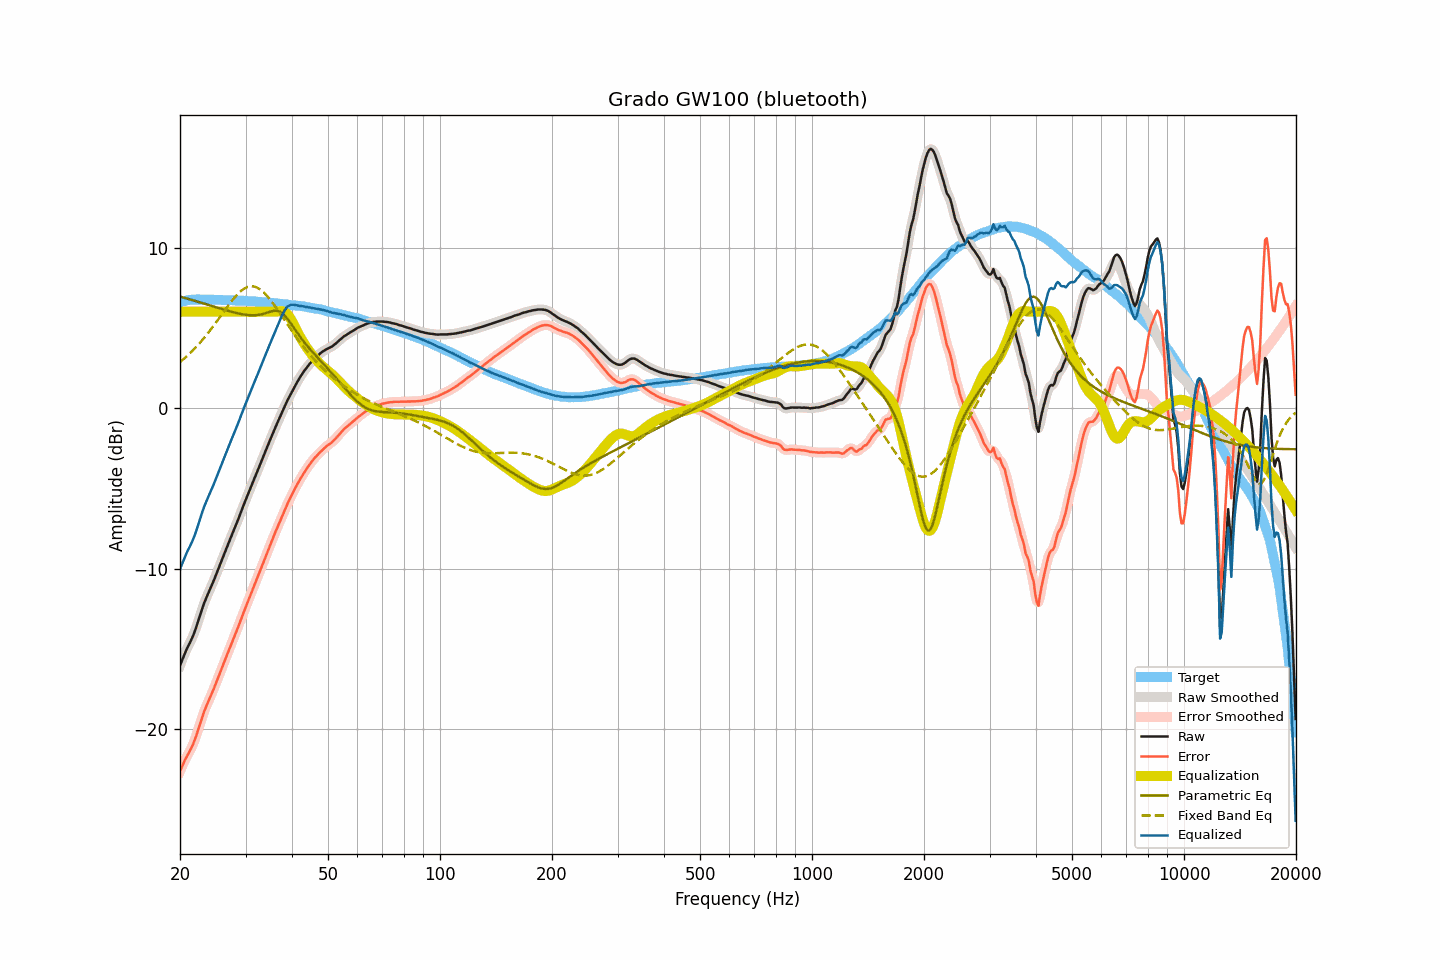

Data behind this chart, as committed beside it:
frequency, raw, smoothed, error, error_smoothed, equalization, parametric_eq, fixed_band_eq, equalized_raw, equalized_smoothed, target
20.00, -16.03, -16.04, -22.62, -22.63, 6.00, 6.95, 2.87, -10.03, -10.04, 6.59
20.20, -15.78, -15.77, -22.40, -22.39, 6.00, 6.92, 2.95, -9.78, -9.77, 6.62
20.40, -15.52, -15.51, -22.17, -22.16, 6.00, 6.89, 3.03, -9.52, -9.51, 6.65
20.61, -15.27, -15.28, -21.93, -21.95, 6.00, 6.86, 3.12, -9.27, -9.28, 6.67
20.81, -15.05, -15.05, -21.75, -21.75, 6.00, 6.83, 3.21, -9.05, -9.05, 6.70
21.02, -14.84, -14.84, -21.57, -21.56, 6.00, 6.80, 3.30, -8.84, -8.84, 6.73
21.23, -14.65, -14.65, -21.39, -21.38, 6.00, 6.77, 3.39, -8.65, -8.65, 6.73
21.44, -14.44, -14.44, -21.18, -21.18, 6.00, 6.75, 3.49, -8.44, -8.44, 6.74
21.66, -14.21, -14.21, -20.97, -20.96, 6.00, 6.72, 3.59, -8.21, -8.21, 6.75
21.87, -13.96, -13.95, -20.71, -20.71, 6.00, 6.69, 3.70, -7.96, -7.95, 6.75
22.09, -13.68, -13.67, -20.44, -20.43, 6.00, 6.66, 3.80, -7.68, -7.67, 6.76
22.31, -13.37, -13.37, -20.13, -20.13, 6.00, 6.63, 3.91, -7.37, -7.37, 6.76
22.54, -13.06, -13.05, -19.82, -19.81, 6.00, 6.60, 4.02, -7.06, -7.05, 6.76
22.76, -12.73, -12.74, -19.49, -19.49, 6.00, 6.57, 4.13, -6.73, -6.74, 6.76
22.99, -12.43, -12.43, -19.18, -19.19, 6.00, 6.54, 4.25, -6.43, -6.43, 6.75
23.22, -12.15, -12.15, -18.90, -18.90, 6.00, 6.51, 4.37, -6.15, -6.15, 6.75
23.45, -11.90, -11.90, -18.65, -18.65, 6.00, 6.47, 4.49, -5.90, -5.90, 6.75
23.69, -11.67, -11.66, -18.41, -18.41, 6.00, 6.44, 4.62, -5.67, -5.66, 6.75
23.92, -11.44, -11.44, -18.19, -18.19, 6.00, 6.41, 4.75, -5.44, -5.44, 6.75
24.16, -11.21, -11.21, -17.97, -17.96, 6.00, 6.38, 4.88, -5.21, -5.21, 6.76
24.40, -10.98, -10.98, -17.73, -17.73, 6.00, 6.35, 5.01, -4.98, -4.98, 6.75
24.65, -10.74, -10.74, -17.49, -17.49, 6.00, 6.32, 5.14, -4.74, -4.74, 6.74
24.89, -10.49, -10.49, -17.23, -17.23, 6.00, 6.29, 5.28, -4.49, -4.49, 6.74
25.14, -10.24, -10.24, -16.98, -16.98, 6.00, 6.26, 5.42, -4.24, -4.24, 6.74
25.39, -9.99, -9.99, -16.73, -16.73, 6.00, 6.23, 5.55, -3.99, -3.99, 6.74
25.65, -9.73, -9.73, -16.47, -16.47, 6.00, 6.20, 5.69, -3.73, -3.73, 6.74
25.91, -9.48, -9.48, -16.21, -16.21, 6.00, 6.17, 5.83, -3.48, -3.48, 6.73
26.16, -9.22, -9.22, -15.95, -15.95, 6.00, 6.14, 5.97, -3.22, -3.22, 6.73
26.43, -8.97, -8.96, -15.69, -15.69, 6.00, 6.11, 6.11, -2.97, -2.96, 6.73
26.69, -8.71, -8.71, -15.44, -15.44, 6.00, 6.08, 6.25, -2.71, -2.71, 6.73
26.96, -8.45, -8.46, -15.18, -15.18, 6.00, 6.05, 6.39, -2.45, -2.46, 6.72
27.23, -8.21, -8.21, -14.94, -14.93, 6.00, 6.03, 6.52, -2.21, -2.21, 6.72
27.50, -7.96, -7.96, -14.68, -14.68, 6.00, 6.00, 6.65, -1.96, -1.96, 6.72
27.77, -7.72, -7.72, -14.43, -14.43, 6.00, 5.97, 6.77, -1.72, -1.72, 6.71
28.05, -7.48, -7.48, -14.19, -14.18, 6.00, 5.95, 6.89, -1.48, -1.48, 6.71
28.33, -7.23, -7.23, -13.93, -13.93, 6.00, 5.92, 7.01, -1.23, -1.23, 6.70
28.62, -6.99, -6.98, -13.68, -13.68, 6.00, 5.90, 7.11, -0.99, -0.98, 6.70
28.90, -6.72, -6.72, -13.41, -13.41, 6.00, 5.88, 7.21, -0.72, -0.72, 6.69
29.19, -6.46, -6.46, -13.14, -13.15, 6.00, 5.86, 7.30, -0.46, -0.46, 6.68
29.48, -6.19, -6.19, -12.88, -12.88, 6.00, 5.84, 7.37, -0.19, -0.19, 6.69
29.78, -5.93, -5.94, -12.61, -12.62, 6.00, 5.82, 7.44, 0.07, 0.06, 6.68
30.08, -5.69, -5.68, -12.36, -12.36, 6.00, 5.81, 7.50, 0.31, 0.32, 6.68
30.38, -5.44, -5.44, -12.10, -12.10, 6.00, 5.80, 7.54, 0.56, 0.56, 6.67
30.68, -5.19, -5.19, -11.86, -11.85, 6.00, 5.79, 7.57, 0.81, 0.81, 6.66
30.99, -4.94, -4.95, -11.60, -11.60, 6.00, 5.78, 7.58, 1.06, 1.05, 6.65
31.30, -4.70, -4.70, -11.35, -11.35, 6.00, 5.78, 7.58, 1.30, 1.30, 6.65
31.61, -4.45, -4.46, -11.10, -11.10, 6.00, 5.78, 7.57, 1.55, 1.54, 6.65
31.93, -4.22, -4.21, -10.85, -10.85, 6.00, 5.78, 7.54, 1.78, 1.79, 6.63
32.24, -3.97, -3.97, -10.59, -10.60, 6.00, 5.79, 7.50, 2.03, 2.03, 6.62
32.57, -3.72, -3.72, -10.34, -10.34, 6.00, 5.81, 7.45, 2.28, 2.28, 6.62
32.89, -3.48, -3.48, -10.10, -10.09, 6.00, 5.82, 7.38, 2.52, 2.52, 6.62
33.22, -3.23, -3.23, -9.83, -9.84, 6.00, 5.85, 7.30, 2.77, 2.77, 6.60
33.55, -2.99, -2.98, -9.59, -9.58, 6.00, 5.87, 7.21, 3.01, 3.02, 6.60
33.89, -2.73, -2.73, -9.32, -9.32, 6.00, 5.90, 7.11, 3.27, 3.27, 6.59
34.23, -2.48, -2.48, -9.07, -9.06, 6.00, 5.93, 7.01, 3.52, 3.52, 6.59
34.57, -2.23, -2.24, -8.80, -8.81, 6.00, 5.97, 6.89, 3.77, 3.76, 6.57
34.92, -1.99, -1.99, -8.55, -8.56, 6.00, 6.00, 6.77, 4.01, 4.01, 6.56
35.27, -1.75, -1.75, -8.31, -8.30, 6.00, 6.03, 6.63, 4.25, 4.25, 6.56
35.62, -1.51, -1.51, -8.06, -8.06, 6.00, 6.05, 6.50, 4.49, 4.49, 6.54
35.97, -1.28, -1.28, -7.81, -7.81, 6.00, 6.06, 6.36, 4.72, 4.72, 6.53
... 635 more rows
